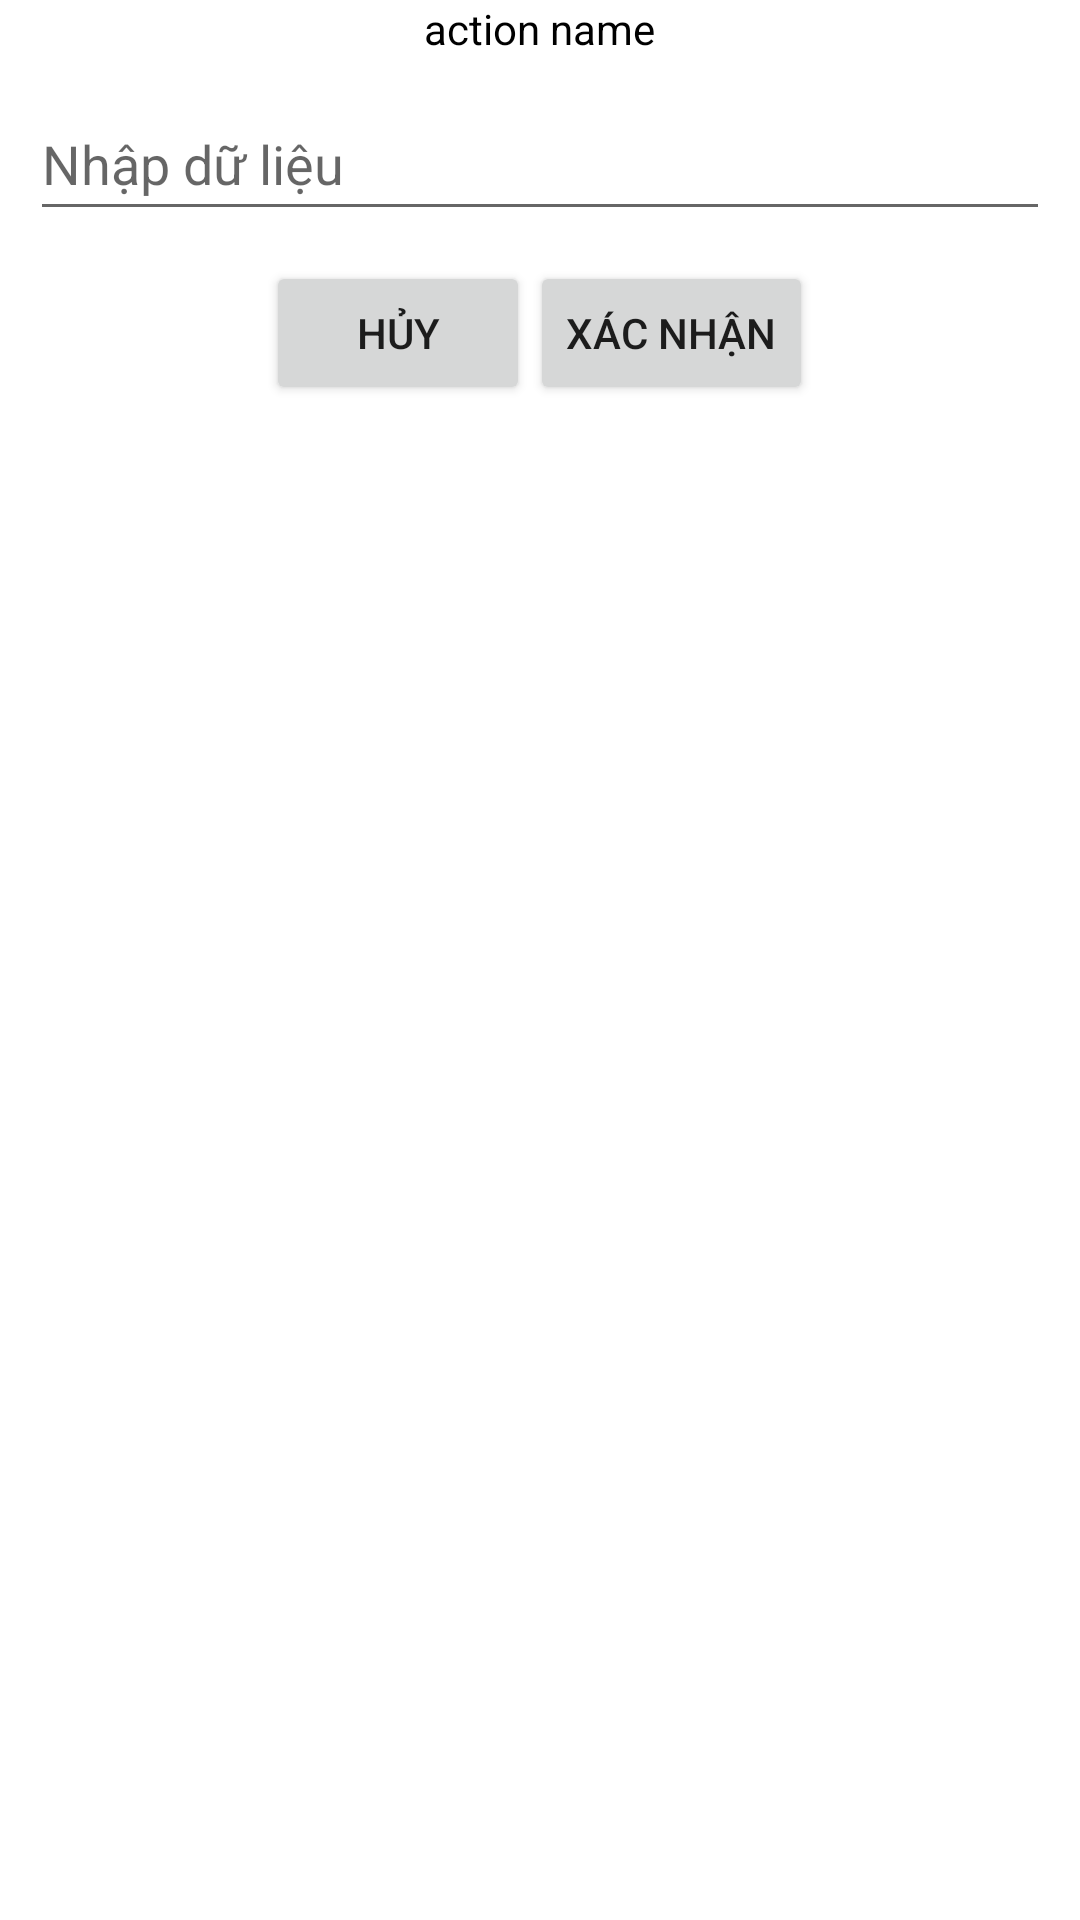

Here is an Android app screen rendered from its layout file. Give the layout XML and the strings, colors and styles it references.
<!-- AndroidManifest.xml: application theme Theme.Group7_PhotoViewer -->
<!-- res/layout/action_bottom_dialog.xml -->
<?xml version="1.0" encoding="utf-8"?>
<LinearLayout xmlns:android="http://schemas.android.com/apk/res/android"
    android:layout_width="match_parent"
    android:layout_height="wrap_content"
    android:orientation="vertical">
    <TextView
        android:id="@+id/actionName"
        android:layout_width="wrap_content"
        android:layout_height="wrap_content"
        android:textColor="@color/black"
        android:text="action name"
        android:layout_gravity="center"/>

    <EditText
        android:id="@+id/actionText"
        android:layout_width="match_parent"
        android:layout_height="wrap_content"
        android:hint="Nhập dữ liệu"
        android:inputType="text"
        android:minHeight="48dp"
        android:textColor="@color/black"
        android:layout_margin="10dp"
        android:autofillHints="" />
    <LinearLayout
        android:layout_width="match_parent"
        android:layout_height="wrap_content"
        android:layout_gravity="center"
        android:gravity="center">
        <androidx.appcompat.widget.AppCompatButton
            android:id="@+id/cancelButton"
            android:layout_width="wrap_content"
            android:layout_height="wrap_content"
            android:text="@string/cancel"
            android:layout_gravity="center"/>
        <androidx.appcompat.widget.AppCompatButton
            android:id="@+id/verifiedButton"
            android:layout_width="wrap_content"
            android:layout_height="wrap_content"
            android:text="Xác nhận"
            android:layout_gravity="center"/>
    </LinearLayout>

</LinearLayout>
<!-- resources referenced by this layout -->
<resources>
  <color name="black">#FF000000</color>
  <string name="cancel">Hủy</string>
  <style name="Theme.Group7_PhotoViewer" parent="Theme.MaterialComponents.DayNight.NoActionBar">
          
          <item name="colorPrimary">@color/primary_color_light</item>
          <item name="colorPrimaryVariant">@color/title_light</item>
          <item name="colorOnPrimary">@color/black</item>
          
          <item name="colorSecondary">@color/primary_color_light_20a</item>
          <item name="colorSecondaryVariant">@color/primary_color_light</item>
          <item name="colorOnSecondary">@color/black</item>
          <item name="iconTint">@color/black</item>
  
          
          <item name="android:statusBarColor">?attr/colorPrimaryVariant</item>
          
          <item name="windowActionModeOverlay">true</item>
          <item name="android:actionModeCloseDrawable">@drawable/ic_close</item>
          <item name="actionModeStyle">@style/AppTheme.ActionMode</item>
      </style>
  <color name="primary_color_light">#3949AB</color>
  <color name="title_light">#283593</color>
  <color name="primary_color_light_20a">#333949AB</color>
  <!-- drawable ic_close (drawable) -->
  <vector android:height="40dp" android:tint="#fff"
      android:viewportHeight="24" android:viewportWidth="24"
      android:width="40dp" xmlns:android="http://schemas.android.com/apk/res/android">
      <path android:fillColor="@android:color/white" android:pathData="M19,6.41L17.59,5 12,10.59 6.41,5 5,6.41 10.59,12 5,17.59 6.41,19 12,13.41 17.59,19 19,17.59 13.41,12z"/>
  </vector>
  <style name="AppTheme.ActionMode" parent="@style/Widget.AppCompat.ActionMode">
          <item name="background">@color/primary_color_light</item>
          <item name="minHeight">?attr/actionBarSize</item>
          <item name="android:paddingVertical">10dp</item>
          <item name="height">75dp</item>
          <item name="elevation">20dp</item>
          <item name="titleTextStyle">@style/ActionModeFont</item>
          <item name="android:subtitleTextColor">@color/title_light</item>
          <item name="android:subtitleTextAppearance">@style/ToolbarFont</item>
      </style>
  <style name="ActionModeFont">
          <item name="android:fontFamily">@font/primary_font_bold</item>
          <item name="android:textSize">18sp</item>
          <item name="android:textColor">@color/white</item>
      </style>
  <style name="ToolbarFont">
          <item name="android:fontFamily">@font/primary_font_extrabold</item>
          <item name="android:textSize">30sp</item>
      </style>
  <color name="white">#FFFFFFFF</color>
</resources>
